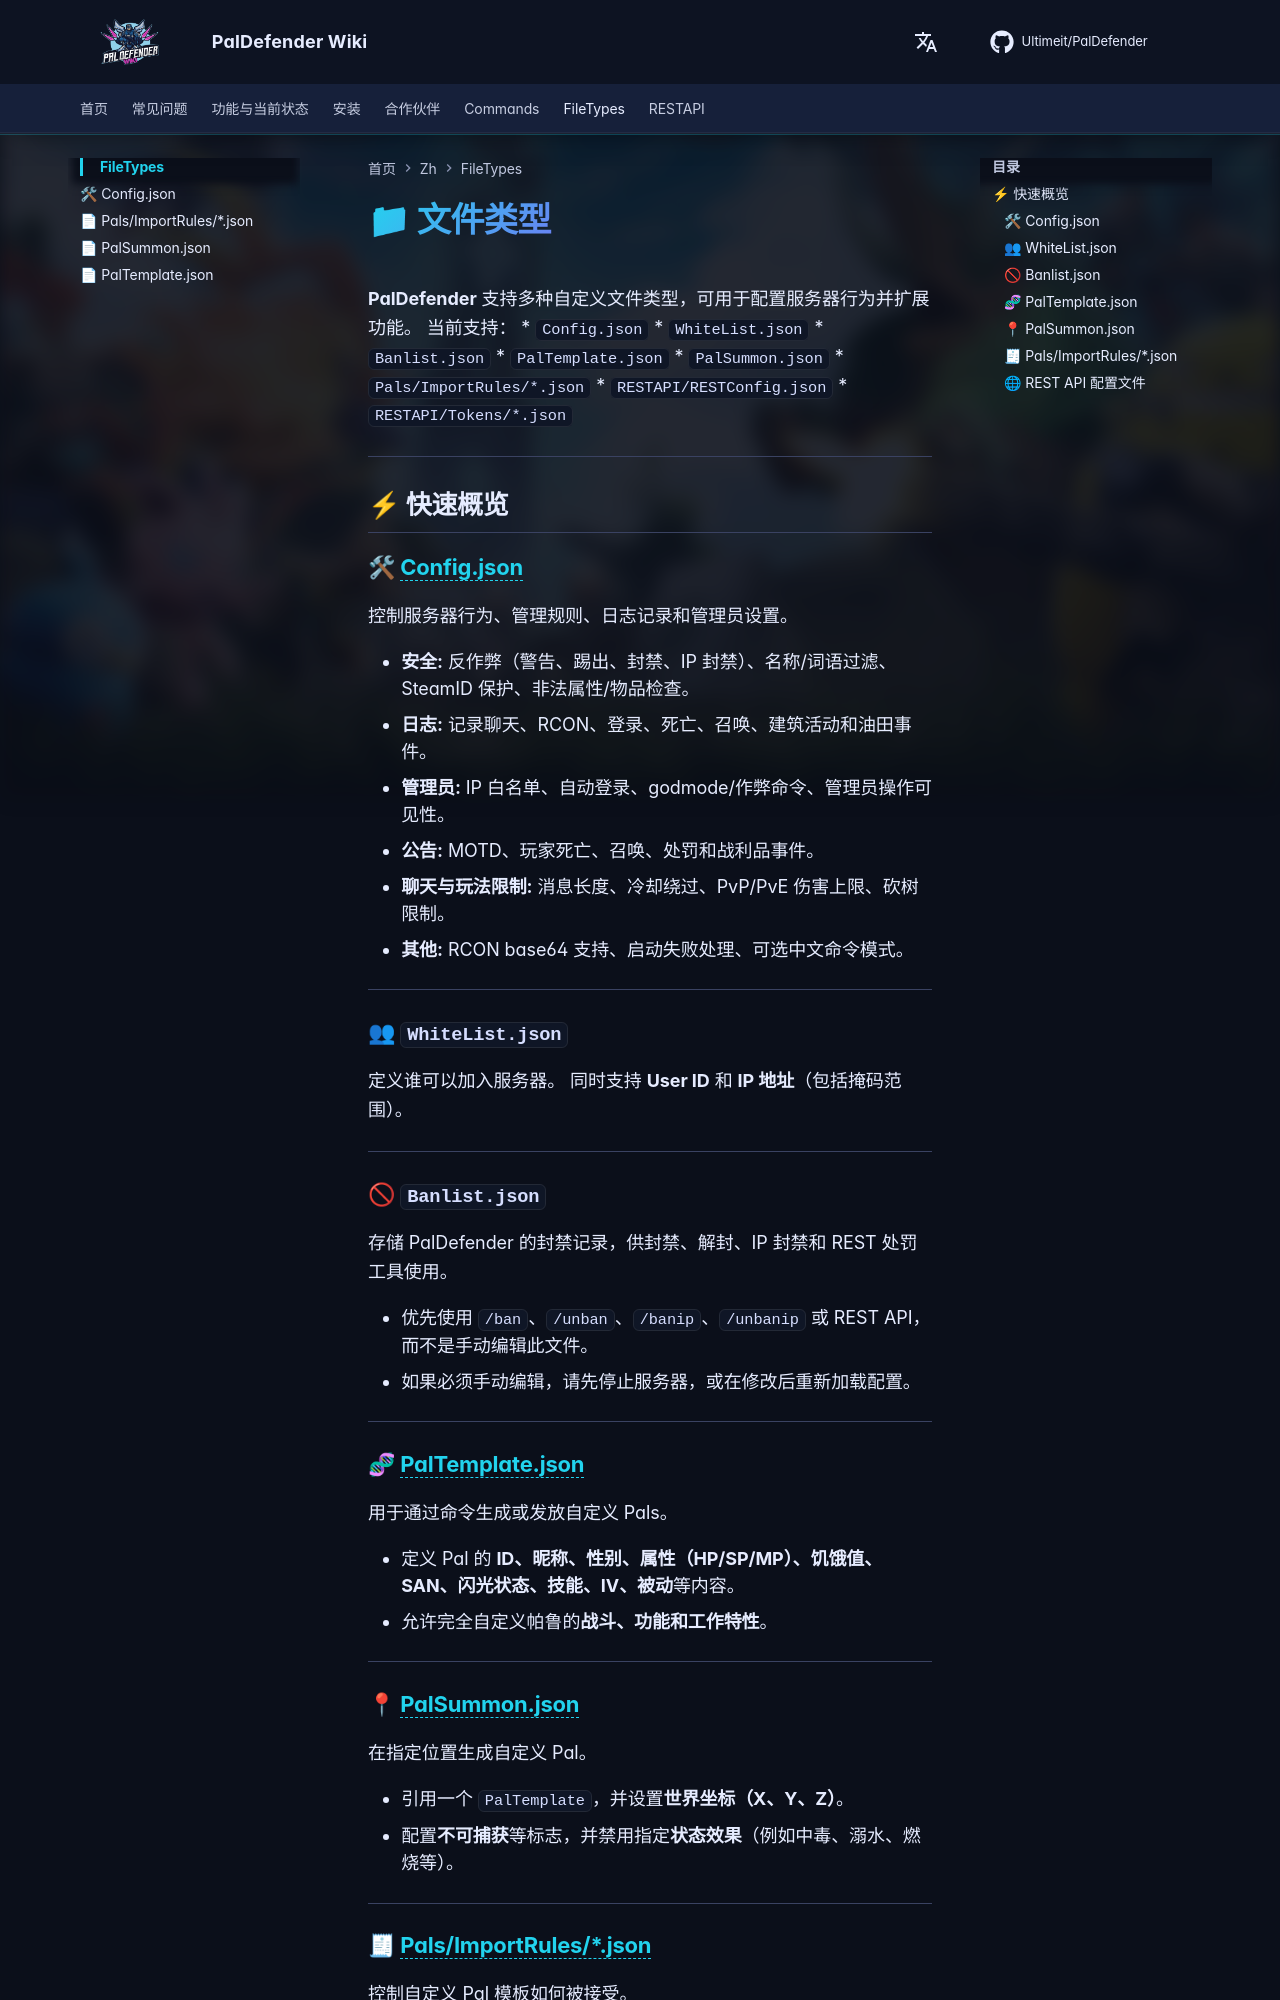

repository: Ultimeit/PalDefender · page: zh/FileTypes/index.html · generator: mkdocs

# 📁 文件类型

**PalDefender** 支持多种自定义文件类型，可用于配置服务器行为并扩展功能。
当前支持：
* `Config.json`
* `WhiteList.json`
* `Banlist.json`
* `PalTemplate.json`
* `PalSummon.json`
* `Pals/ImportRules/*.json`
* `RESTAPI/RESTConfig.json`
* `RESTAPI/Tokens/*.json`

---

## ⚡ 快速概览

### 🛠 [Config.json](./Config.md)

控制服务器行为、管理规则、日志记录和管理员设置。

* **安全:** 反作弊（警告、踢出、封禁、IP 封禁）、名称/词语过滤、SteamID 保护、非法属性/物品检查。
* **日志:** 记录聊天、RCON、登录、死亡、召唤、建筑活动和油田事件。
* **管理员:** IP 白名单、自动登录、godmode/作弊命令、管理员操作可见性。
* **公告:** MOTD、玩家死亡、召唤、处罚和战利品事件。
* **聊天与玩法限制:** 消息长度、冷却绕过、PvP/PvE 伤害上限、砍树限制。
* **其他:** RCON base64 支持、启动失败处理、可选中文命令模式。

---

### 👥 `WhiteList.json`

定义谁可以加入服务器。
同时支持 **User ID** 和 **IP 地址**（包括掩码范围）。

---

### 🚫 `Banlist.json`

存储 PalDefender 的封禁记录，供封禁、解封、IP 封禁和 REST 处罚工具使用。

* 优先使用 `/ban`、`/unban`、`/banip`、`/unbanip` 或 REST API，而不是手动编辑此文件。
* 如果必须手动编辑，请先停止服务器，或在修改后重新加载配置。

---

### 🧬 [PalTemplate.json](./PalTemplate.md)

用于通过命令生成或发放自定义 Pals。

* 定义 Pal 的 **ID、昵称、性别、属性（HP/SP/MP）、饥饿值、SAN、闪光状态、技能、IV、被动**等内容。
* 允许完全自定义帕鲁的**战斗、功能和工作特性**。

---

### 📍 [PalSummon.json](./PalSummon.md)

在指定位置生成自定义 Pal。

* 引用一个 `PalTemplate`，并设置**世界坐标（X、Y、Z）**。
* 配置**不可捕获**等标志，并禁用指定**状态效果**（例如中毒、溺水、燃烧等）。

---
